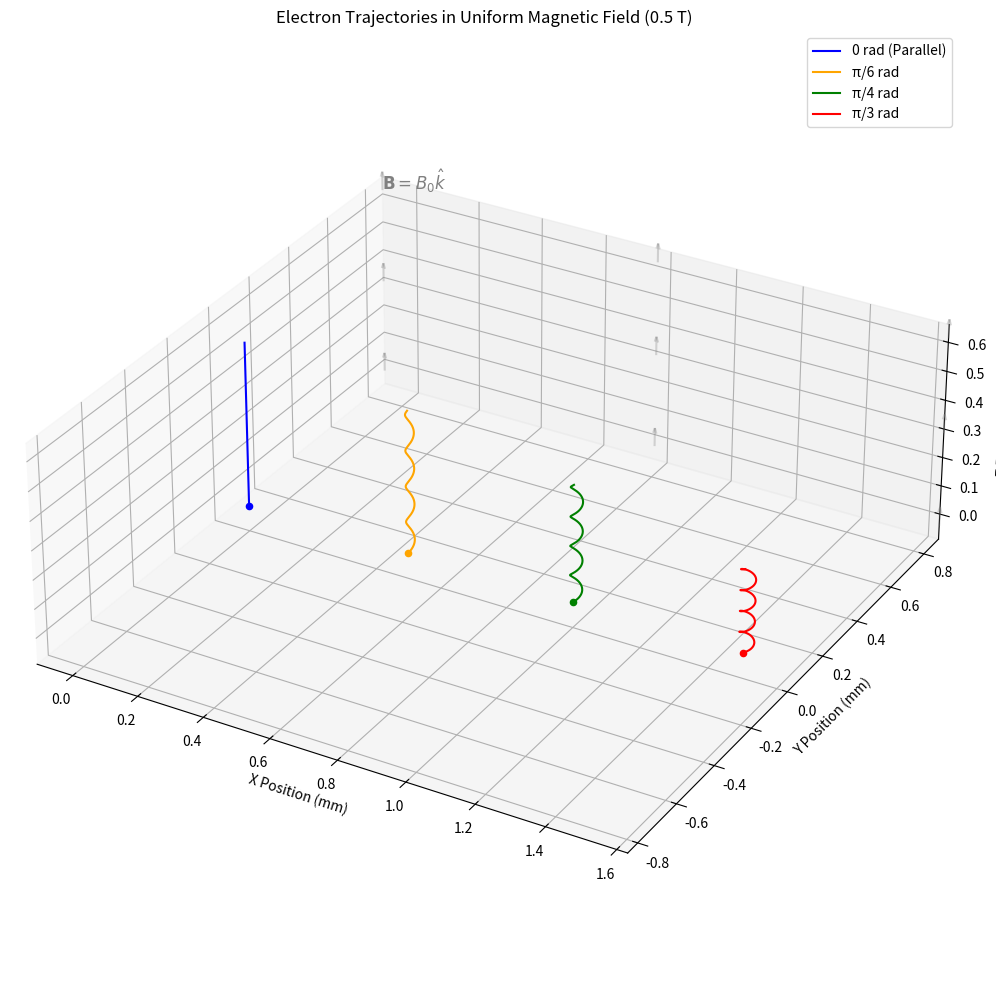

Source code (Python):
import numpy as np
import matplotlib.pyplot as plt
from scipy.integrate import solve_ivp
from mpl_toolkits.mplot3d import Axes3D

class LorentzSolver:
    """
    A solver for the motion of a charged particle in arbitrary E and B fields.
    Units used: SI (m, kg, s, C, T, V/m)
    """
    def __init__(self, charge, mass):
        self.q = charge
        self.m = mass
        # Default fields are zero
        self.B_field_func = lambda r, t: np.zeros(3)
        self.E_field_func = lambda r, t: np.zeros(3)

    def set_B_field(self, func):
        """Sets the magnetic field function B(r, t). Returns vector [Bx, By, Bz]."""
        self.B_field_func = func

    def set_E_field(self, func):
        """Sets the electric field function E(r, t). Returns vector [Ex, Ey, Ez]."""
        self.E_field_func = func

    def _equations_of_motion(self, t, state):
        """
        Differential equations for the solver:
        dr/dt = v
        dv/dt = (q/m) * (E + v x B)
        """
        # Unpack state: [x, y, z, vx, vy, vz]
        r = state[:3]
        v = state[3:]

        # Get local field values
        B = self.B_field_func(r, t)
        E = self.E_field_func(r, t)

        # Lorentz force: F = q(E + v x B)
        # Acceleration: a = (q/m)(E + v x B)
        lorentz_force = self.q * (E + np.cross(v, B))
        a = lorentz_force / self.m

        # Return derivatives [vx, vy, vz, ax, ay, az]
        return np.concatenate((v, a))

    def solve(self, t_span, initial_state, t_eval=None):
        """
        Solves the trajectory.
        t_span: (t_start, t_end)
        initial_state: [x0, y0, z0, vx0, vy0, vz0]
        """
        return solve_ivp(
            self._equations_of_motion,
            t_span,
            initial_state,
            t_eval=t_eval,
            method='RK45', # Runge-Kutta 4(5) is efficient for smooth trajectories
            rtol=1e-6,     # Relative tolerance
            atol=1e-9      # Absolute tolerance
        )

# --- Configuration Constants (SI Units) ---
# Physical Constants
ELECTRON_CHARGE = -1.602e-19  # Coulombs
ELECTRON_MASS = 9.109e-31     # kg

# Simulation Parameters
# 0.5 Tesla is a strong field, achievable with high-grade Neodymium magnets.
B_FIELD_STRENGTH = 0.5  # Tesla
VELOCITY_MAGNITUDE = 2e6 # 2,000,000 m/s (approx 0.7% speed of light - non-relativistic)

# Time settings
# The cyclotron frequency w_c = |q|B/m.
# Period T = 2*pi*m / (|q|B).
cyclotron_freq = (abs(ELECTRON_CHARGE) * B_FIELD_STRENGTH) / ELECTRON_MASS
period = 2 * np.pi / cyclotron_freq

# We want to simulate a few periods (turns of the helix)
num_periods = 4
total_time = num_periods * period
t_eval = np.linspace(0, total_time, 1000) # 1000 time steps for smooth plotting

# --- Setup Solver ---
solver = LorentzSolver(ELECTRON_CHARGE, ELECTRON_MASS)

# Define a uniform Magnetic Field in +Z direction
# B(r, t) = [0, 0, B0]
def uniform_B_field(r, t):
    return np.array([0.0, 0.0, B_FIELD_STRENGTH])

solver.set_B_field(uniform_B_field)

# --- Define Experiments (Different Initial Conditions) ---
experiments = []

# Experiment 1: Velocity parallel to B (Straight up)
exp1 = {
    'label': '0 rad (Parallel)',
    'color': 'blue',
    'pos': [0, 0, 0], # Start at origin
    'theta': 0 # Angle from Z-axis
}
experiments.append(exp1)

# Experiment 2: 30 degrees (pi/6) from vertical
exp2 = {
    'label': 'π/6 rad',
    'color': 'orange',
    'pos': [0.0005, 0, 0], # Shift x by 0.5mm
    'theta': np.pi/6
}
experiments.append(exp2)

# Experiment 3: 45 degrees (pi/4) from vertical
exp3 = {
    'label': 'π/4 rad',
    'color': 'green',
    'pos': [0.0010, 0, 0], # Shift x by 1.0mm
    'theta': np.pi/4
}
experiments.append(exp3)

# Experiment 4: 60 degrees (pi/3) from vertical
exp4 = {
    'label': 'π/3 rad',
    'color': 'red',
    'pos': [0.0015, 0, 0], # Shift x by 1.5mm
    'theta': np.pi/3
}
experiments.append(exp4)

# --- Run Simulations ---
results = []
print(f"Simulating {len(experiments)} electron trajectories...")
print(f"B-Field: {B_FIELD_STRENGTH} T (Uniform Z)")
print(f"Velocity: {VELOCITY_MAGNITUDE:.2e} m/s")

for exp in experiments:
    theta = exp['theta']
    pos = np.array(exp['pos'])
    
    # Calculate velocity components based on angle from Z-axis
    # v_z = v * cos(theta)
    # v_perp = v * sin(theta) -> We put this in x-direction for simplicity
    v_z = VELOCITY_MAGNITUDE * np.cos(theta)
    v_x = VELOCITY_MAGNITUDE * np.sin(theta)
    v_y = 0.0
    
    initial_state = np.concatenate((pos, [v_x, v_y, v_z]))
    
    sol = solver.solve((0, total_time), initial_state, t_eval=t_eval)
    
    if sol.success:
        results.append({'sol': sol, 'config': exp})
    else:
        print(f"Solver failed for {exp['label']}")

# --- Visualization ---
fig = plt.figure(figsize=(12, 10))
ax = fig.add_subplot(111, projection='3d')

# Plot trajectories
for res in results:
    sol = res['sol']
    conf = res['config']
    
    # Convert meters to millimeters for easier reading on plot
    x_mm = sol.y[0] * 1e3
    y_mm = sol.y[1] * 1e3
    z_mm = sol.y[2] * 1e3
    
    ax.plot(x_mm, y_mm, z_mm, label=conf['label'], color=conf['color'], linewidth=1.5)
    
    # Mark start point
    ax.scatter(x_mm[0], y_mm[0], z_mm[0], color=conf['color'], s=20)

# --- Equalize X and Y Axes ---
# Get current data limits from the trajectories
x_limits = ax.get_xlim()
y_limits = ax.get_ylim()
z_limits = ax.get_zlim()

# Calculate the span of each axis
x_range = x_limits[1] - x_limits[0]
y_range = y_limits[1] - y_limits[0]
# Find the maximum span to enforce a square footprint
xy_max_range = max(x_range, y_range)

# Calculate midpoints
x_mid = np.mean(x_limits)
y_mid = np.mean(y_limits)

# Set new limits so both axes have the same span (xy_max_range) centered on their data
ax.set_xlim(x_mid - xy_max_range / 2, x_mid + xy_max_range / 2)
ax.set_ylim(y_mid - xy_max_range / 2, y_mid + xy_max_range / 2)

# Visualize B-Field vectors (Sparse grid to avoid clutter)
# We place a few arrows to indicate field direction
# Re-fetch limits now that they are equalized
x_min, x_max = ax.get_xlim()
y_min, y_max = ax.get_ylim()
z_min, z_max = ax.get_zlim()

# Create a small grid of arrows
# We place them at the 'back' of the plot roughly
x_grid = np.linspace(x_min, x_max, 3)
z_grid = np.linspace(z_min, z_max, 3)
# Fix Y to one side so arrows don't overlap data too much
y_plane = y_max 

for x in x_grid:
    for z in z_grid:
        # Direction is +Z (0, 0, 1) length scaled for visibility
        length = (z_max - z_min) * 0.1
        ax.quiver(x, y_plane, z, 0, 0, length, color='gray', alpha=0.3, arrow_length_ratio=0.3)

# Add a text label for B-field
ax.text(x_min, y_max, z_max, r"$\mathbf{B} = B_0 \hat{k}$", color='gray', fontsize=12)

# Labels and Styling
ax.set_xlabel('X Position (mm)')
ax.set_ylabel('Y Position (mm)')
ax.set_zlabel('Z Position (mm)')
ax.set_title(f'Electron Trajectories in Uniform Magnetic Field ({B_FIELD_STRENGTH} T)')
ax.legend()

# Set box aspect to 1:1 for X:Y
# Z is scaled by its ratio to the XY range to preserve relative shape, 
# or you can set it to a fixed value (e.g. 1.5) to compress/stretch Z for better viewing.
z_range = z_limits[1] - z_limits[0]
ax.set_box_aspect((1, 1, z_range / xy_max_range))

plt.tight_layout()
plt.show()
